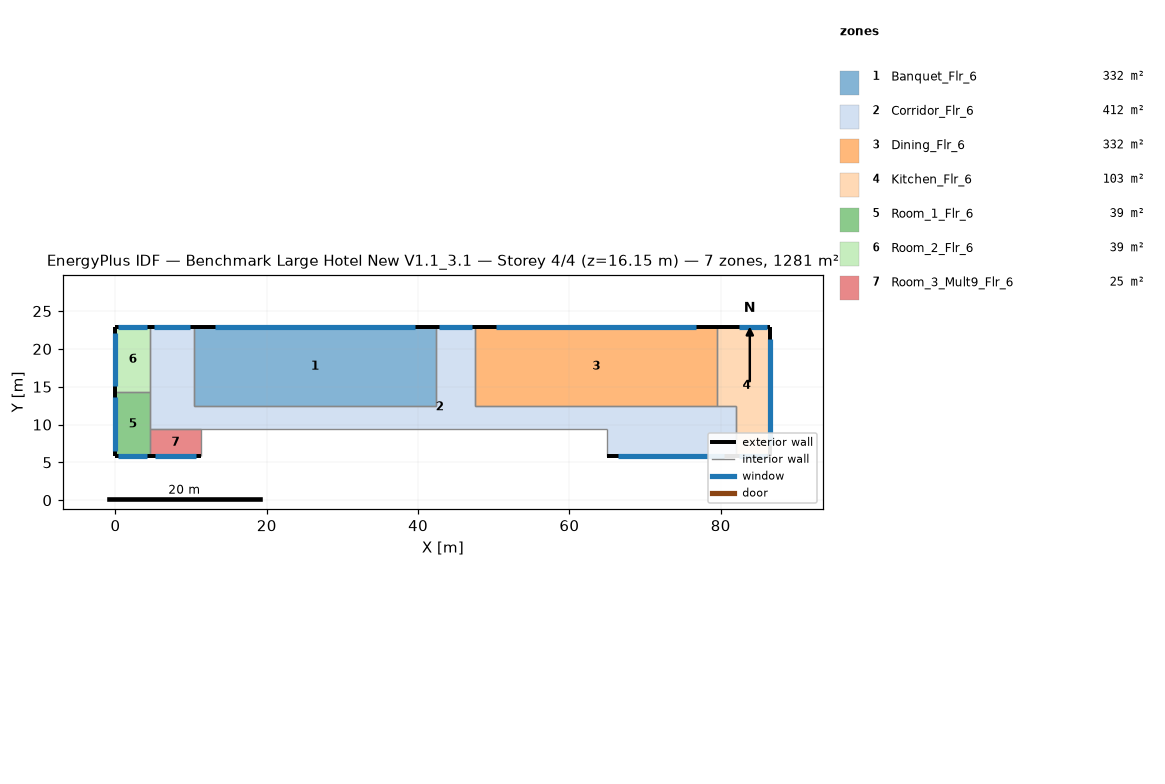
=== STOREY PLAN SPEC (per zone: floor XY polygon, exterior-wall plan segments, windows/doors) ===
zone 1: Banquet_Flr_6  (331.7 m²)
  floor: (42.37, 22.86) (42.37, 12.50) (10.36, 12.50) (10.36, 22.86)
  exterior wall: (42.37, 22.86) – (10.36, 22.86)  [32.0 m]
    window: (39.57, 22.86) – (13.16, 22.86)  [32.2 m²]
  interior walls: 3
zone 2: Corridor_Flr_6  (412.1 m²)
  floor: (4.57, 9.45) (4.57, 22.86) (10.36, 22.86) (10.36, 12.50) (42.37, 12.50) (42.37, 22.86) (47.55, 22.86) (47.55, 12.50) (81.99, 12.50) (81.99, 5.79) (64.92, 5.79) (64.92, 9.45)
  exterior wall: (10.36, 22.86) – (4.57, 22.86)  [5.8 m]
    window: (9.86, 22.86) – (5.08, 22.86)  [5.8 m²]
  exterior wall: (47.55, 22.86) – (42.37, 22.86)  [5.2 m]
    window: (47.09, 22.86) – (42.82, 22.86)  [5.2 m²]
  exterior wall: (64.92, 5.79) – (81.99, 5.79)  [17.1 m]
    window: (66.42, 5.79) – (80.50, 5.79)  [17.2 m²]
  interior walls: 9
zone 3: Dining_Flr_6  (331.7 m²)
  floor: (79.55, 22.86) (79.55, 12.50) (47.55, 12.50) (47.55, 22.86)
  exterior wall: (79.55, 22.86) – (47.55, 22.86)  [32.0 m]
    window: (76.75, 22.86) – (50.35, 22.86)  [32.2 m²]
  interior walls: 3
zone 4: Kitchen_Flr_6  (103.3 m²)
  floor: (79.55, 12.50) (79.55, 22.86) (86.56, 22.86) (86.56, 5.79) (81.99, 5.79) (81.99, 12.50)
  exterior wall: (86.56, 22.86) – (79.55, 22.86)  [7.0 m]
    window: (86.16, 22.86) – (82.39, 22.86)  [4.6 m²]
  exterior wall: (86.56, 5.79) – (86.56, 22.86)  [17.1 m]
    window: (86.56, 7.29) – (86.56, 21.37)  [17.2 m²]
  exterior wall: (81.99, 5.79) – (86.56, 5.79)  [4.6 m]
    window: (82.39, 5.79) – (86.16, 5.79)  [4.6 m²]
  interior walls: 3
zone 5: Room_1_Flr_6  (39.0 m²)
  floor: (4.57, 14.33) (4.57, 5.79) (0.00, 5.79) (0.00, 14.33)
  exterior wall: (0.00, 5.79) – (4.57, 5.79)  [4.6 m]
    window: (0.40, 5.79) – (4.17, 5.79)  [4.6 m²]
  exterior wall: (0.00, 14.33) – (0.00, 5.79)  [8.5 m]
    window: (0.00, 13.58) – (0.00, 6.54)  [8.6 m²]
  interior walls: 2
zone 6: Room_2_Flr_6  (39.0 m²)
  floor: (4.57, 22.86) (4.57, 14.33) (0.00, 14.33) (0.00, 22.86)
  exterior wall: (4.57, 22.86) – (0.00, 22.86)  [4.6 m]
    window: (4.17, 22.86) – (0.40, 22.86)  [4.6 m²]
  exterior wall: (0.00, 22.86) – (0.00, 14.33)  [8.5 m]
    window: (0.00, 22.11) – (0.00, 15.07)  [8.6 m²]
  interior walls: 2
zone 7: Room_3_Mult9_Flr_6  (24.5 m²)
  floor: (11.28, 9.45) (11.28, 5.79) (4.57, 5.79) (4.57, 9.45)
  exterior wall: (4.57, 5.79) – (11.28, 5.79)  [6.7 m]
    window: (5.16, 5.79) – (10.69, 5.79)  [6.7 m²]
  interior walls: 3

=== DERIVED (storey summary) ===
Building: Benchmark Large Hotel New V1.1_3.1
Storey: 4 of 4  (floor level z = 16.15 m)
Storey gross floor area: 1281.3 m²
Zones on this storey: 7
  - Banquet_Flr_6: floor 331.7 m²; exterior wall 32.0 m (97.5 m²); 1 window(s) 32.2 m²; WWR 33.0%
  - Corridor_Flr_6: floor 412.1 m²; exterior wall 28.0 m (85.5 m²); 3 window(s) 28.2 m²; WWR 33.0%
  - Dining_Flr_6: floor 331.7 m²; exterior wall 32.0 m (97.5 m²); 1 window(s) 32.2 m²; WWR 33.0%
  - Kitchen_Flr_6: floor 103.3 m²; exterior wall 28.7 m (87.3 m²); 3 window(s) 26.4 m²; WWR 30.2%
  - Room_1_Flr_6: floor 39.0 m²; exterior wall 13.1 m (40.0 m²); 2 window(s) 13.2 m²; WWR 33.0%
  - Room_2_Flr_6: floor 39.0 m²; exterior wall 13.1 m (39.9 m²); 2 window(s) 13.2 m²; WWR 33.0%
  - Room_3_Mult9_Flr_6: floor 24.5 m²; exterior wall 6.7 m (20.4 m²); 1 window(s) 6.7 m²; WWR 33.0%
Zone adjacency (shared interzone walls):
  - Banquet_Flr_6 ↔ Corridor_Flr_6
  - Corridor_Flr_6 ↔ Dining_Flr_6
  - Corridor_Flr_6 ↔ Kitchen_Flr_6
  - Dining_Flr_6 ↔ Kitchen_Flr_6
  - Room_1_Flr_6 ↔ Room_2_Flr_6